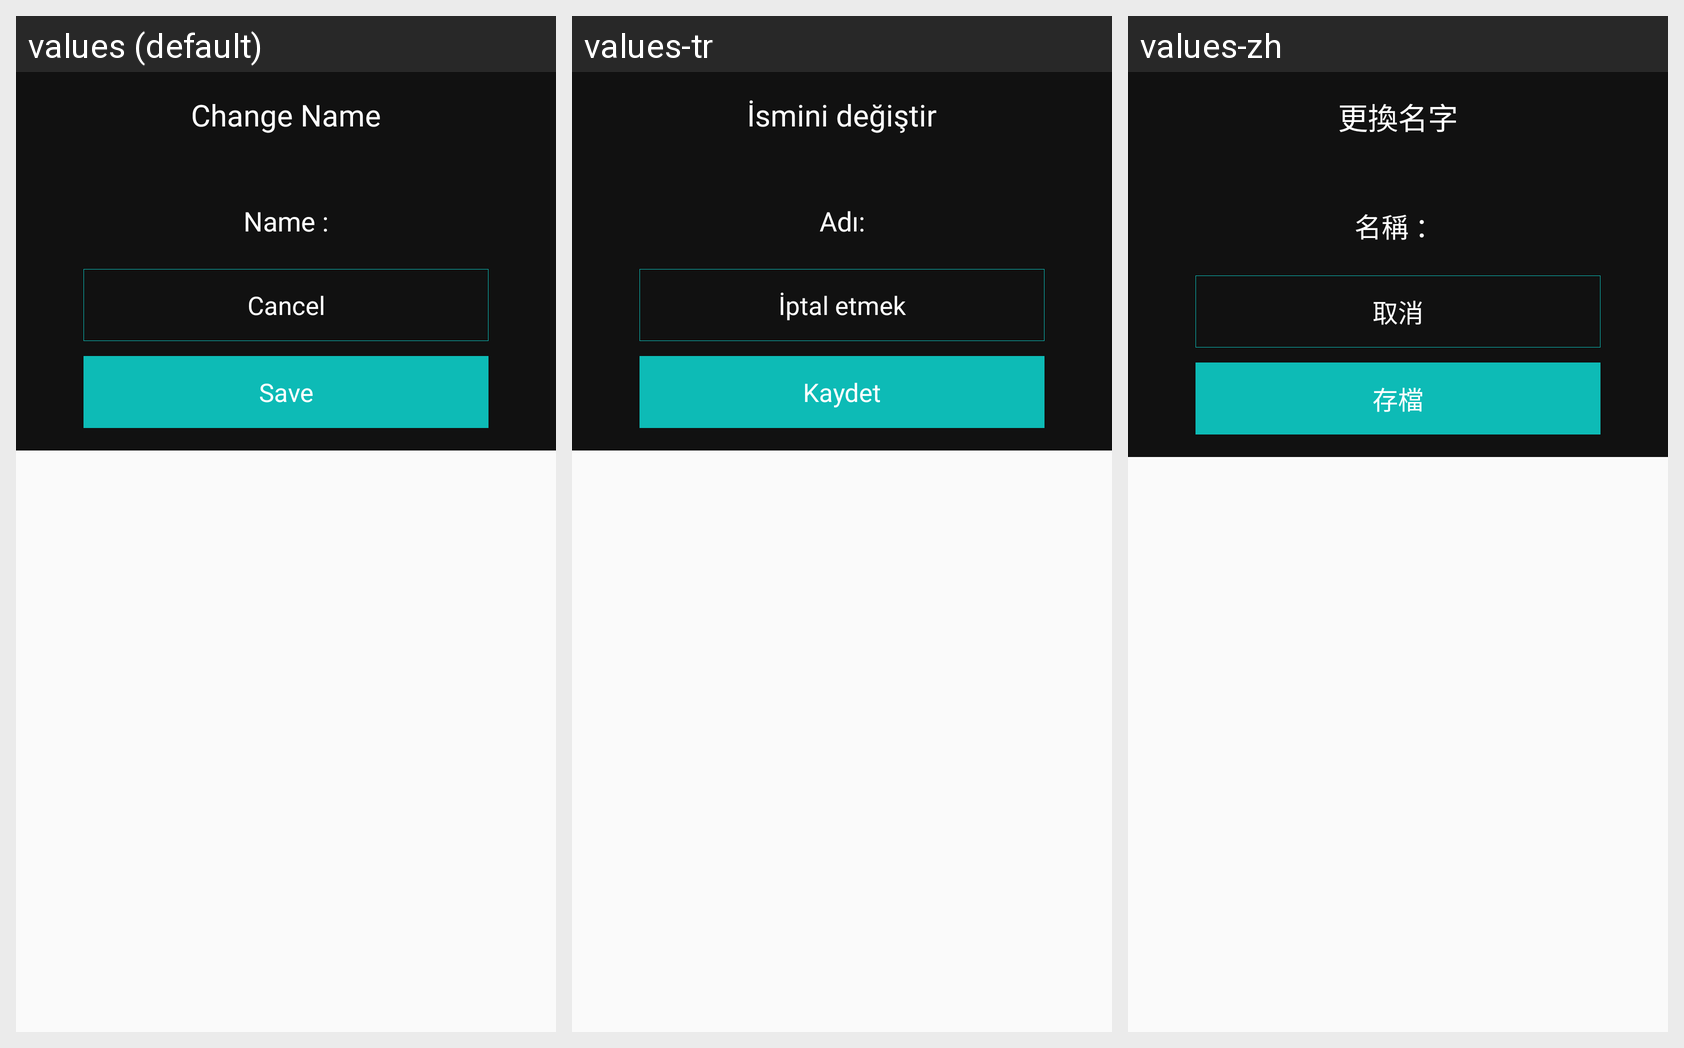

This grid shows one Android layout under several languages. Give, for every string resource on the screen, its name, the default text and each shown locale's text.
Android screen res/layout/dialog_change_vault_item_name.xml rendered under 3 locales, left to right: values (default), values-tr, values-zh. Device: Nexus 5 (rendered at 1080×1920; each locale shown at half size, 540×960, under a caption strip naming it); theme AppTheme.
Other locales in the repository, not shown: values-de, values-es, values-fr, values-it, values-nl, values-pl, values-pt, values-ru, values-sv.
Strings drawn on this screen, with the default value and each locale's value (text and hints the layout hard-codes, and strings that could not be matched under every locale, appear in the picture but are not listed):

change_name
  values: Change Name
  values-tr: İsmini değiştir
  values-zh: 更換名字

name_colon
  values: Name :
  values-tr: Adı:
  values-zh: 名稱 ：

save
  values: Save
  values-tr: Kaydet
  values-zh: 存檔
